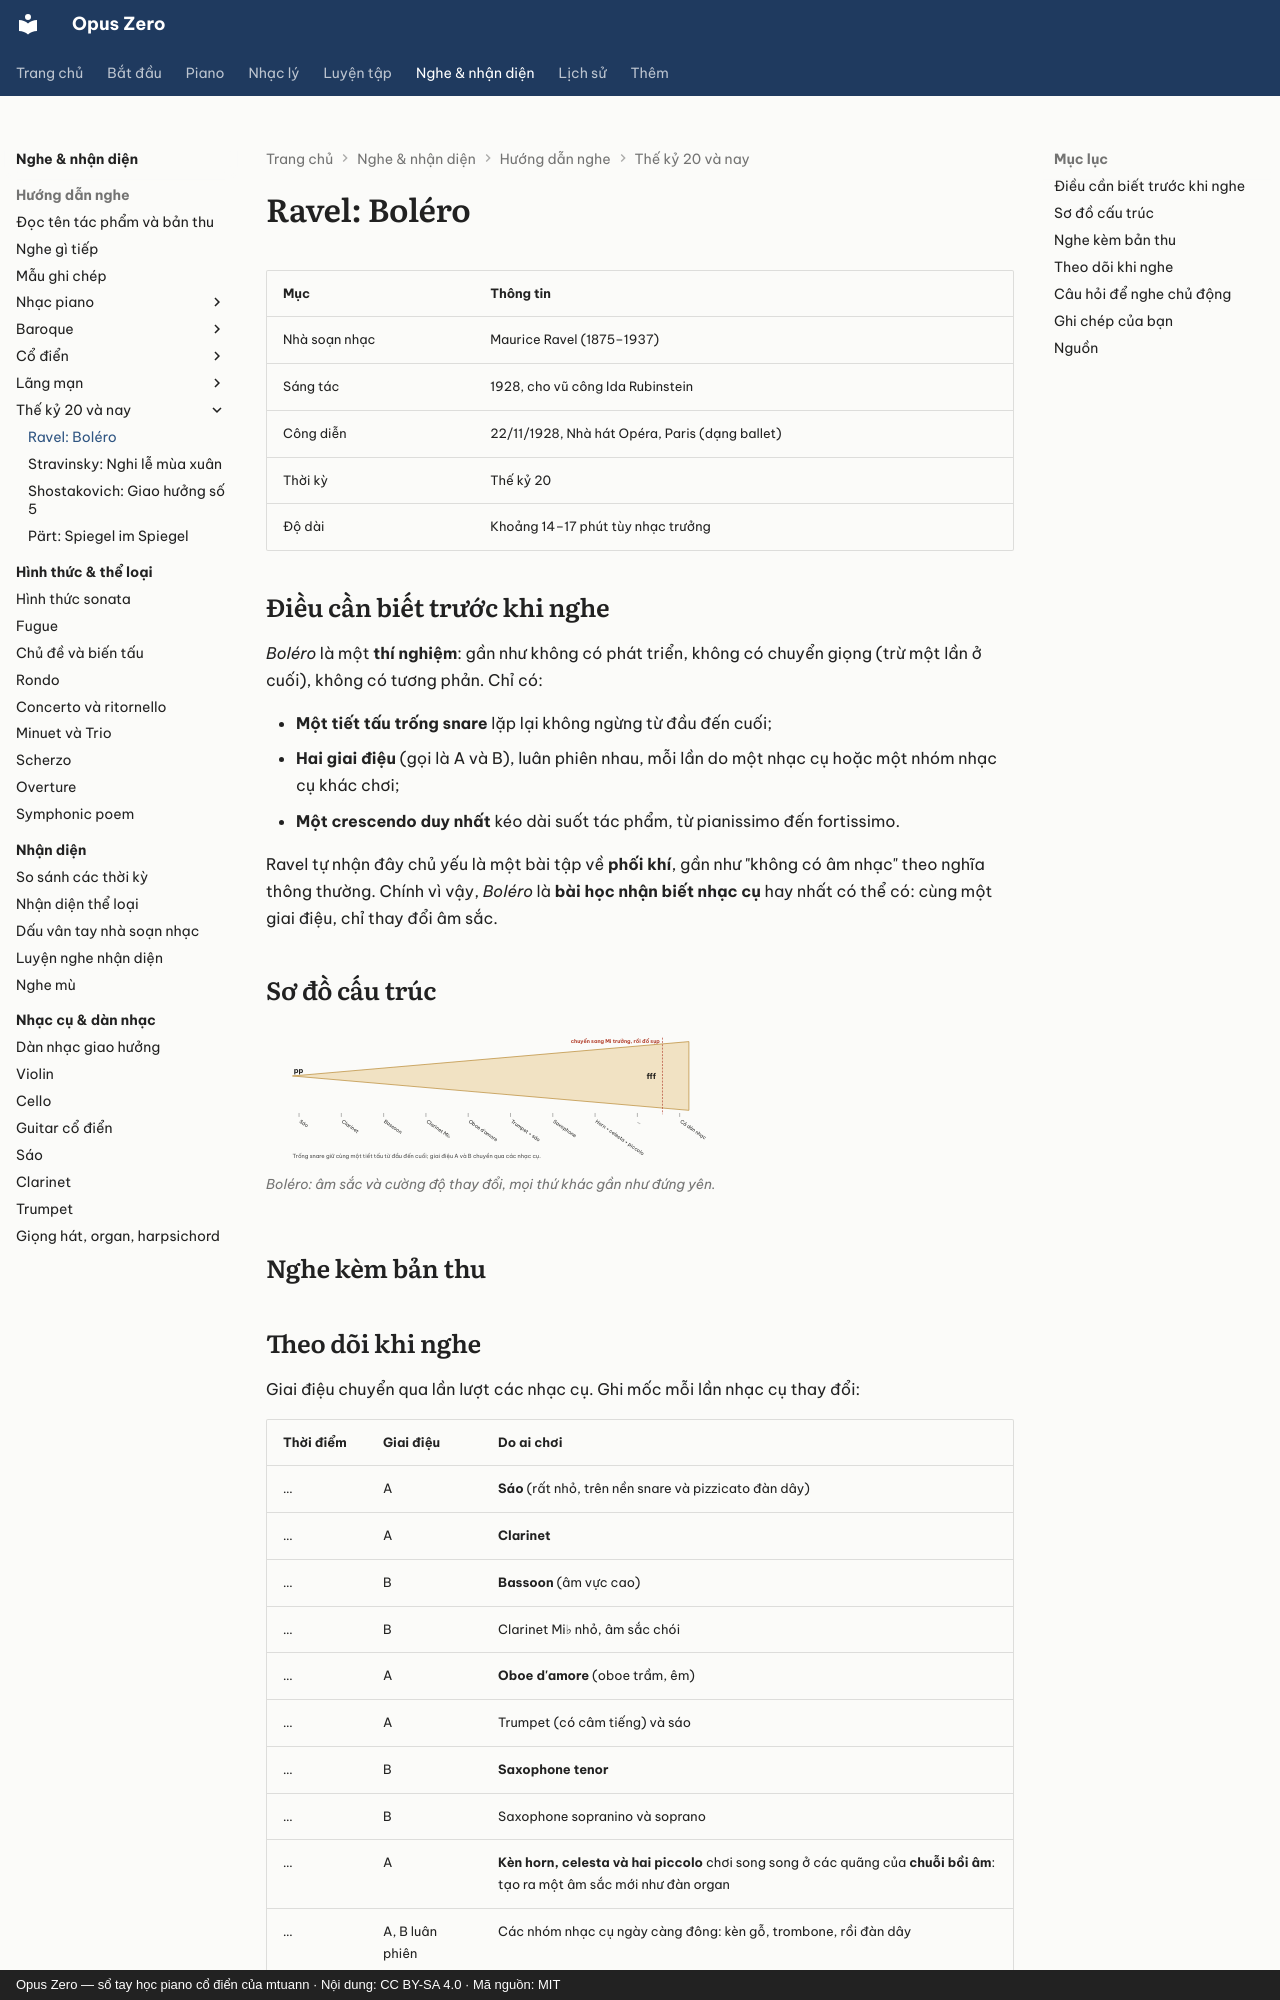

repository: mtuann/opus-zero · page: nghe-nhac/ravel-bolero/index.html · generator: mkdocs · copyright: Opus Zero — sổ tay học piano cổ điển của mtuann · Nội dung: CC BY-SA 4.0 · Mã nguồn: MIT

# Ravel: Boléro

| Mục | Thông tin |
|---|---|
| Nhà soạn nhạc | Maurice Ravel (1875–1937) |
| Sáng tác | 1928, cho vũ công Ida Rubinstein |
| Công diễn | 22/11/1928, Nhà hát Opéra, Paris (dạng ballet) |
| Thời kỳ | Thế kỷ 20 |
| Độ dài | Khoảng 14–17 phút tùy nhạc trưởng |

## Điều cần biết trước khi nghe

*Boléro* là một **thí nghiệm**: gần như không có phát triển, không có chuyển giọng (trừ một lần ở cuối), không có tương phản. Chỉ có:

- **Một tiết tấu trống snare** lặp lại không ngừng từ đầu đến cuối;
- **Hai giai điệu** (gọi là A và B), luân phiên nhau, mỗi lần do một nhạc cụ hoặc một nhóm nhạc cụ khác chơi;
- **Một crescendo duy nhất** kéo dài suốt tác phẩm, từ pianissimo đến fortissimo.

Ravel tự nhận đây chủ yếu là một bài tập về **phối khí**, gần như "không có âm nhạc" theo nghĩa thông thường. Chính vì vậy, *Boléro* là **bài học nhận biết nhạc cụ** hay nhất có thể có: cùng một giai điệu, chỉ thay đổi âm sắc.
